Image classification data set "cropped_dataset" (vkerem0/visionfortress on GitHub). Class labels (9): demoman, engineer, heavy, medic, pyro, scout, sniper, soldier, spy.

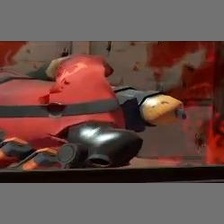
Label: pyro

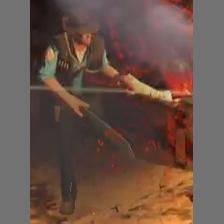
Label: sniper

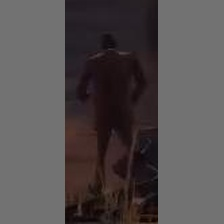
Label: spy

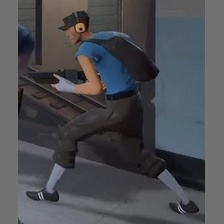
Label: scout

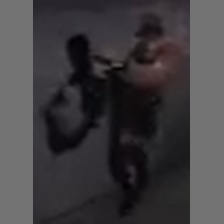
Label: heavy

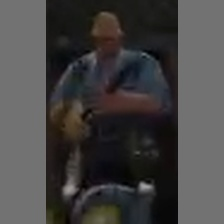
Label: engineer
